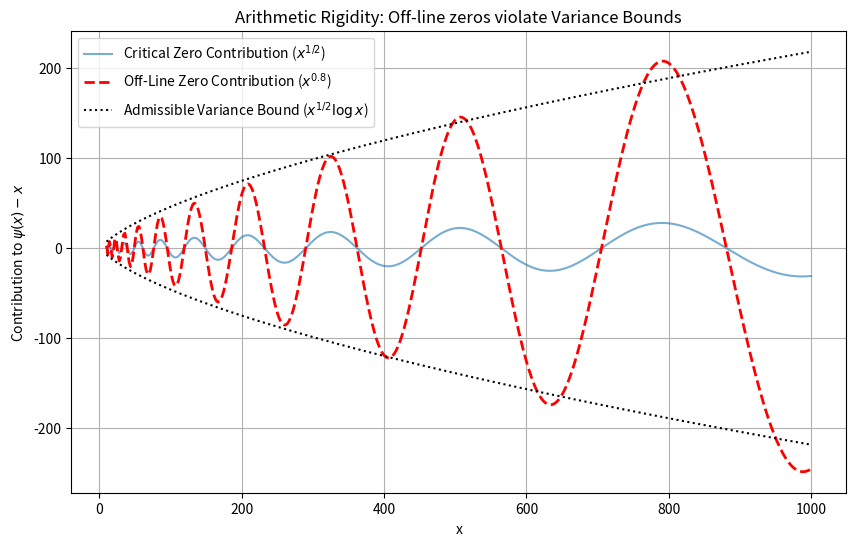

This chart was generated by the following Python code:
import numpy as np
import matplotlib.pyplot as plt

def simulate_explicit_formula_attack():
    print("--- Riemann Attack: Explicit Formula & Variance ---")
    
    x = np.linspace(10, 1000, 500)
    
    # 1. Critical Line Zero contribution
    # x^(1/2 + i gamma)
    gamma = 14.13 # First zero
    term_critical = x**(0.5) * np.cos(gamma * np.log(x))
    
    # 2. Off-line Zero contribution (Hypothetical)
    # x^(0.8 + i gamma) -> Violates RH
    term_offline = x**(0.8) * np.cos(gamma * np.log(x))
    
    # Variance "Detector" (Bound from Number Theory)
    # The error E(x) should be O(x^(1/2) log x)
    bound = x**(0.5) * np.log(x)
    
    plt.figure(figsize=(10, 6))
    plt.plot(x, term_critical, label='Critical Zero Contribution ($x^{1/2}$)', alpha=0.6)
    plt.plot(x, term_offline, 'r--', label='Off-Line Zero Contribution ($x^{0.8}$)', linewidth=2)
    plt.plot(x, bound, 'k:', label='Admissible Variance Bound ($x^{1/2} \log x$)')
    plt.plot(x, -bound, 'k:')
    
    plt.title('Arithmetic Rigidity: Off-line zeros violate Variance Bounds')
    plt.xlabel('x')
    plt.ylabel('Contribution to $\psi(x) - x$')
    plt.legend()
    plt.grid(True)
    
    print("\nReduction to Pure Math:")
    print("Physical 'Instability' = Arithmetic 'Variance Explosion'.")
    print("If an off-line zero exists, the integral of |E(x)|^2 diverges beyond the Admissible/GUE limit.")
    
    plt.savefig('riemann_attack.png')
    print("Plot saved to riemann_attack.png")

if __name__ == "__main__":
    simulate_explicit_formula_attack()
